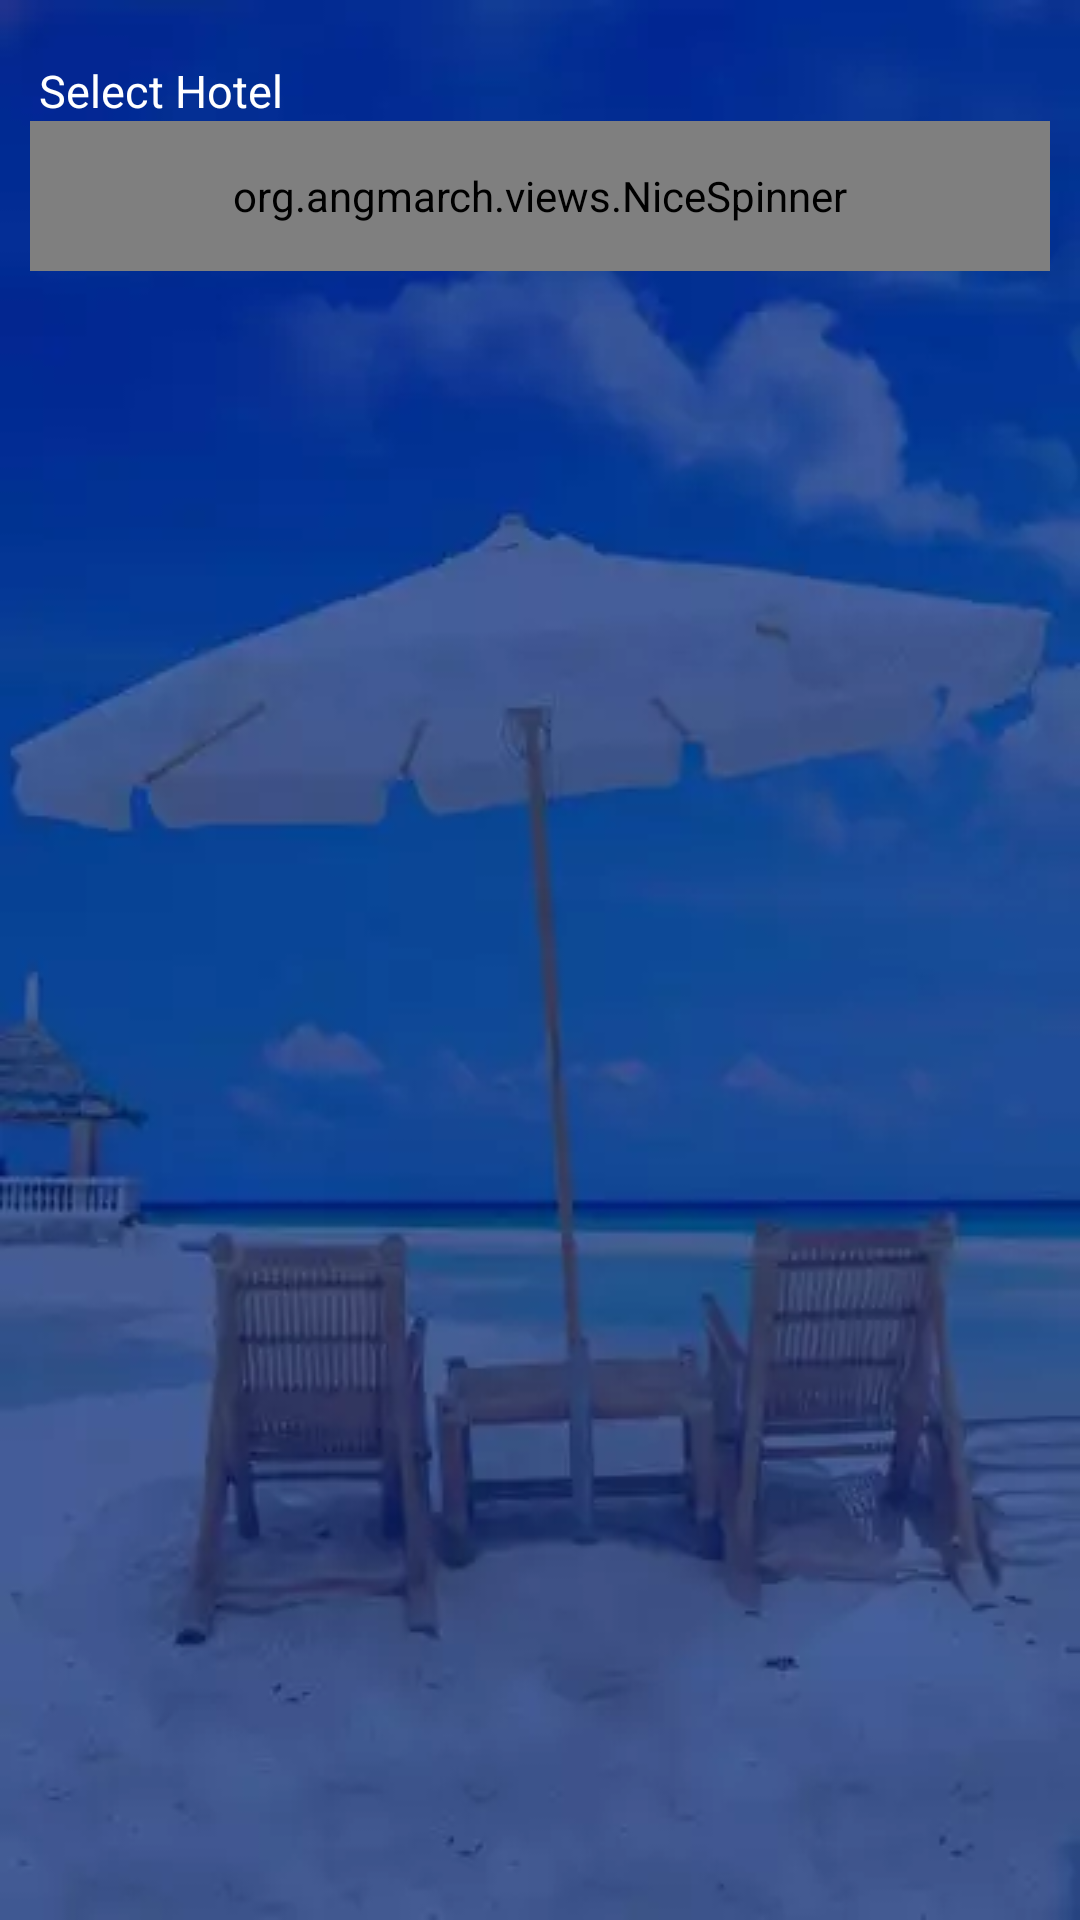

This screen was rendered from an Android layout file. Write that file and the resources it references.
<!-- AndroidManifest.xml: application theme AppTheme -->
<!-- res/layout/activity_inventory_main.xml -->
<LinearLayout
    xmlns:android="http://schemas.android.com/apk/res/android"
    xmlns:tools="http://schemas.android.com/tools"
    android:layout_width="match_parent"
    android:background="@drawable/back"
    android:screenOrientation="portrait"
    android:layout_height="match_parent"
    android:orientation="vertical">

    <LinearLayout
        android:layout_width="match_parent"
        android:layout_height="wrap_content"
        android:layout_marginStart="10dp"
        android:layout_marginTop="20dp"
        android:layout_marginBottom="20dp"
        android:layout_marginEnd="10dp"
        android:layout_gravity="center"
        android:orientation="vertical">

        <TextView
            android:layout_width="wrap_content"
            android:layout_height="wrap_content"
            android:textSize="15sp"
            android:layout_marginStart="3dp"
            android:textColor="#fff"
            android:text="@string/select_hotel"/>

        <LinearLayout
            android:layout_width="match_parent"
            android:layout_height="50dp"
            android:background="@drawable/border">

            <org.angmarch.views.NiceSpinner
                android:id="@+id/hotelspiner"
                android:spinnerMode="dropdown"
                android:layout_width="match_parent"
                android:layout_height="match_parent"/>

        </LinearLayout>

    </LinearLayout>

    <LinearLayout
        android:layout_width="330dp"
        android:layout_height="65dp"
        android:layout_gravity="center"
        android:visibility="gone"
        android:layout_marginTop="20dp"
        android:background="@drawable/border">
        <org.angmarch.views.NiceSpinner
            android:id="@+id/packspin"
            android:layout_width="match_parent"
            android:layout_height="match_parent"/>
    </LinearLayout>

    <android.support.v7.widget.RecyclerView
        android:id="@+id/recycler"
        android:layout_width="match_parent"
        android:layout_height="wrap_content"
        android:overScrollMode="never"/>

</LinearLayout>
<!-- resources referenced by this layout -->
<resources>
  <!-- drawable back: webp bitmap (drawable, 7272 bytes) -->
  <string name="select_hotel">Select Hotel</string>
  <style name="AppTheme" parent="Theme.AppCompat.Light.DarkActionBar">
          
          <item name="colorPrimary">@color/colorPrimary</item>
          <item name="colorPrimaryDark">@color/colorPrimaryDark</item>
          <item name="colorAccent">@color/colorAccent</item>
      </style>
  <color name="colorPrimary">#3182f4</color>
  <color name="colorPrimaryDark">#022296</color>
  <color name="colorAccent">#4349c1</color>
</resources>
